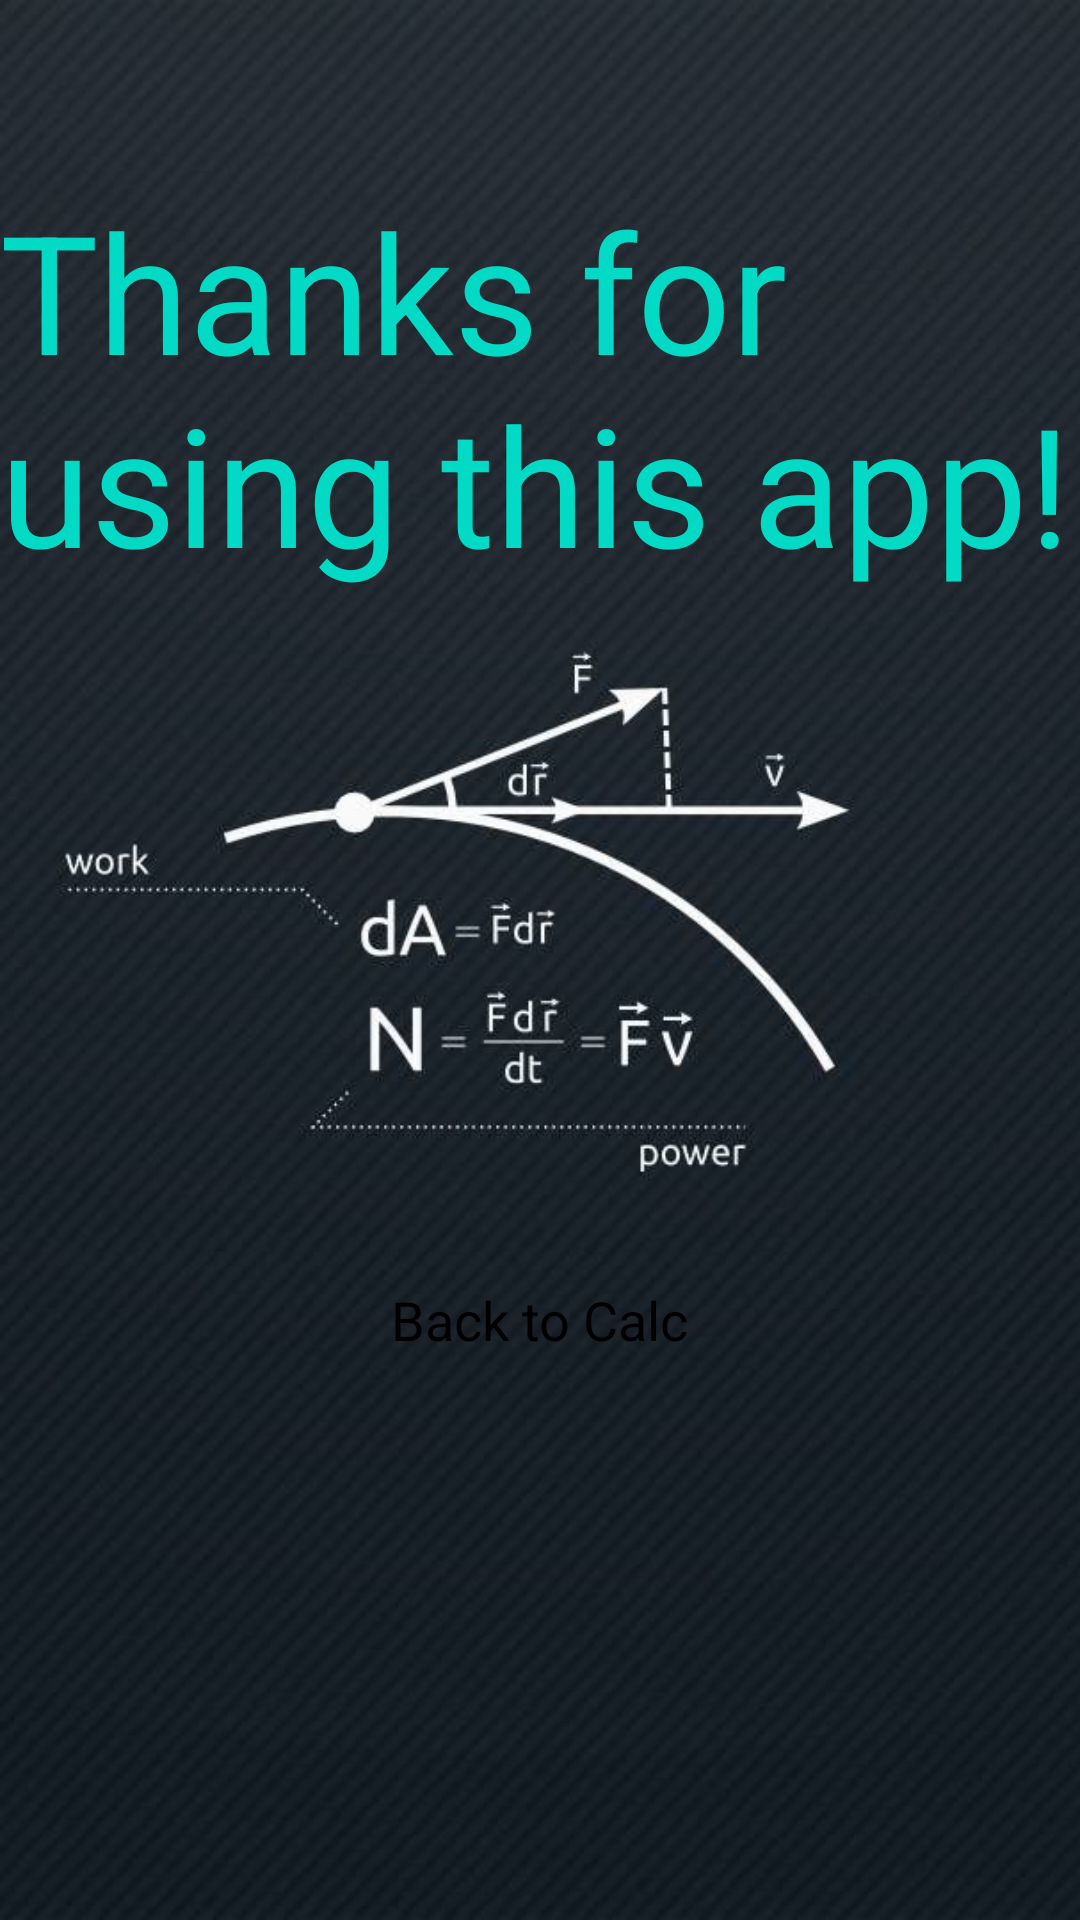

Write the Android layout XML for this screen, with the resource values it uses.
<!-- AndroidManifest.xml: application theme Theme.Calc_app_tsk -->
<!-- res/layout/activity_second.xml -->
<?xml version="1.0" encoding="utf-8"?>
<FrameLayout xmlns:android="http://schemas.android.com/apk/res/android"
    xmlns:app="http://schemas.android.com/apk/res-auto"
    android:layout_width="match_parent"
    android:layout_height="match_parent"
    android:background="@drawable/math">

    <TextView
        android:id="@+id/secondScreenText"
        android:layout_width="wrap_content"
        android:layout_height="wrap_content"
        android:layout_marginTop="@dimen/MarginTop"
        android:text="@string/text_second_screen"
        android:textColor="@color/teal_200"
        android:textSize="@dimen/SecondTextSize" />


    <Button
        android:id="@+id/BackToCalc"
        style="@style/SecondNumberButtonStyle"
        android:layout_width="wrap_content"
        android:layout_height="wrap_content"
        android:layout_gravity="center"
        android:layout_marginTop="@dimen/MarginTopSecond"
        android:text="@string/back_to_calc" />


</FrameLayout>
<!-- resources referenced by this layout -->
<resources>
  <dimen name="MarginTop">60dp</dimen>
  <dimen name="MarginTopSecond">120dp</dimen>
  <dimen name="SecondTextSize">55sp</dimen>
  <!-- drawable math: png bitmap (drawable-v24, 432023 bytes) -->
  <string name="back_to_calc">Back to Calc</string>
  <string name="text_second_screen">Thanks for using this app!</string>
  <style name="SecondNumberButtonStyle">
          <item name="backgroundTint">@color/white</item>
          <item name="android:textSize">@dimen/ButtonTextTize</item>
          <item name="android:background">@drawable/button_shape</item>
          <item name="android:textColor">@color/black</item>
      </style>
  <style name="Theme.Calc_app_tsk" parent="Theme.MaterialComponents.DayNight.DarkActionBar">
          
          <item name="colorPrimary">@color/purple_200</item>
          <item name="colorPrimaryVariant">@color/purple_700</item>
          <item name="colorOnPrimary">@color/black</item>
          
          <item name="colorSecondary">@color/teal_200</item>
          <item name="colorSecondaryVariant">@color/teal_200</item>
          <item name="colorOnSecondary">@color/black</item>
          
          <item name="android:statusBarColor" tools:targetApi="l">?attr/colorPrimaryVariant</item>
          
      </style>
  <dimen name="ButtonTextTize">18sp</dimen>
  <!-- drawable button_shape (drawable-v24) -->
  <?xml version="1.0" encoding="utf-8"?>
  <shape xmlns:android="http://schemas.android.com/apk/res/android"
      android:shape="rectangle">
      <corners android:radius="@dimen/radius"></corners>
  </shape>
  <dimen name="radius">15dp</dimen>
  <!-- not gathered from this repository: default colours our renderer supplied (Android Studio template values) -->
  <color name="purple_200">#FFBB86FC</color>
  <color name="purple_700">#FF3700B3</color>
  <color name="teal_200">#FF03DAC5</color>
  <color name="black">#FF000000</color>
  <color name="white">#FFFFFFFF</color>
</resources>
